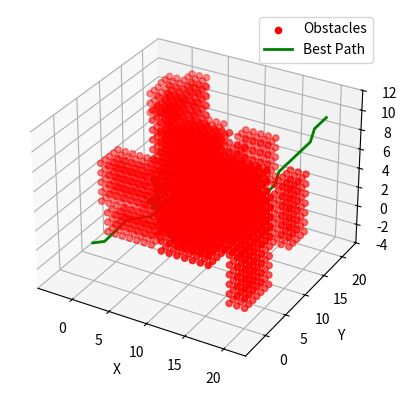

The script that saved this image:
import numpy as np
import random
import matplotlib.pyplot as plt

# Environment class with larger and strategically placed obstacles
class Environment:
    def __init__(self, x_bounds, y_bounds, z_bounds, num_obstacles):
        self.x_bounds = x_bounds
        self.y_bounds = y_bounds
        self.z_bounds = z_bounds
        self.num_obstacles = num_obstacles
        self.obstacles = self.generate_obstacles()

    def generate_obstacles(self):
        obstacles = []
        for _ in range(self.num_obstacles):
            # Generate center of the obstacle
            x = np.random.randint(*self.x_bounds)
            y = np.random.randint(*self.y_bounds)
            z = np.random.randint(*self.z_bounds)

            # Randomize obstacle size (cuboid)
            size_x = np.random.randint(1, 4)
            size_y = np.random.randint(1, 4)
            size_z = np.random.randint(1, 4)

            # Generate cuboid obstacles
            for dx in range(-size_x, size_x + 1):
                for dy in range(-size_y, size_y + 1):
                    for dz in range(-size_z, size_z + 1):
                        obstacles.append((x + dx, y + dy, z + dz))

        # Ensure some obstacles are placed strategically in the middle
        mid_x = (self.x_bounds[0] + self.x_bounds[1]) // 2
        mid_y = (self.y_bounds[0] + self.y_bounds[1]) // 2
        mid_z = (self.z_bounds[0] + self.z_bounds[1]) // 2
        for dx in range(-3, 4):
            for dy in range(-3, 4):
                for dz in range(-3, 4):
                    obstacles.append((mid_x + dx, mid_y + dy, mid_z + dz))

        return list(set(obstacles))

# UAV Path Planner for individual path generation
class UAVPathPlanner:
    def __init__(self, source, destination, environment):
        self.source = source
        self.destination = destination
        self.environment = environment
        self.path = [self.source]

    def is_within_bounds(self, point):
        x, y, z = point
        return (
            self.environment.x_bounds[0] <= x <= self.environment.x_bounds[1]
            and self.environment.y_bounds[0] <= y <= self.environment.y_bounds[1]
            and self.environment.z_bounds[0] <= z <= self.environment.z_bounds[1]
        )

    def is_collision(self, point):
        return point in self.environment.obstacles

    def compute_straight_line(self, start, end):
        points = []
        num_steps = max(abs(end[0] - start[0]), abs(end[1] - start[1]), abs(end[2] - start[2]))
        for t in np.linspace(0, 1, num_steps + 1):
            x = int(round(start[0] + t * (end[0] - start[0])))
            y = int(round(start[1] + t * (end[1] - start[1])))
            z = int(round(start[2] + t * (end[2] - start[2])))
            points.append((x, y, z))
        return points

    def dodge_obstacle(self, current, target):
        possible_moves = [
            (1, 0, 0), (-1, 0, 0),
            (0, 1, 0), (0, -1, 0),
            (0, 0, 1), (0, 0, -1),
        ]
        random.shuffle(possible_moves)  # Add randomness for diversity
        for move in possible_moves:
            next_point = (current[0] + move[0], current[1] + move[1], current[2] + move[2])
            if self.is_within_bounds(next_point) and not self.is_collision(next_point):
                return next_point
        return current  # Edge case: no move possible

    def find_path(self):
        current = self.source
        while current != self.destination:
            straight_line = self.compute_straight_line(current, self.destination)
            for point in straight_line:
                if self.is_collision(point):
                    current = self.dodge_obstacle(current, self.destination)
                    break
                else:
                    self.path.append(point)
                    current = point
                    if current == self.destination:
                        break
        return self.path

# Genetic Algorithm for optimizing paths
class GeneticAlgorithm:
    def __init__(self, population_size, generations, mutation_rate):
        self.population_size = population_size
        self.generations = generations
        self.mutation_rate = mutation_rate
        self.population = []

    def initialize_population(self, source, destination, environment):
        # Generate initial population using UAVPathPlanner
        for _ in range(self.population_size):
            planner = UAVPathPlanner(source, destination, environment)
            path = planner.find_path()
            self.population.append(path)

    def fitness_function(self, path):
        # Fitness based on path length and straightness
        path_length = len(path)
        straightness_penalty = sum(
            1 for i in range(1, len(path) - 1) if path[i - 1] != path[i + 1]
        )
        return -path_length - straightness_penalty

    def selection(self):
        # Roulette wheel selection
        fitness_scores = [self.fitness_function(path) for path in self.population]
        total_fitness = sum(fitness_scores)
        probabilities = [score / total_fitness for score in fitness_scores]
        parents = random.choices(self.population, probabilities, k=2)
        return parents

    def crossover(self, parent1, parent2):
        # Single-point crossover
        split_point = random.randint(1, min(len(parent1), len(parent2)) - 1)
        child1 = parent1[:split_point] + parent2[split_point:]
        child2 = parent2[:split_point] + parent1[split_point:]
        return child1, child2

    def mutate(self, path):
        # Randomly modify a waypoint in the path
        if len(path) > 2 and random.random() < self.mutation_rate:
            mutate_idx = random.randint(1, len(path) - 2)
            planner = UAVPathPlanner(path[mutate_idx - 1], path[-1], environment)
            path[mutate_idx] = planner.dodge_obstacle(path[mutate_idx - 1], path[-1])

    def evolve(self):
        new_population = []
        for _ in range(self.population_size // 2):
            parent1, parent2 = self.selection()
            child1, child2 = self.crossover(parent1, parent2)
            self.mutate(child1)
            self.mutate(child2)
            new_population.extend([child1, child2])
        self.population = new_population

    def run(self, source, destination, environment):
        self.initialize_population(source, destination, environment)
        for generation in range(self.generations):
            self.evolve()
            best_path = max(self.population, key=self.fitness_function)
            print(f"Generation {generation + 1}, Best Fitness: {self.fitness_function(best_path)}")
        return best_path

    def plot_paths(self, environment, best_path):
        fig = plt.figure()
        ax = fig.add_subplot(111, projection='3d')

        # Plot obstacles
        obstacles = np.array(environment.obstacles)
        ax.scatter(obstacles[:, 0], obstacles[:, 1], obstacles[:, 2], c='red', label='Obstacles')

        # Plot best path
        best_path = np.array(best_path)
        ax.plot(best_path[:, 0], best_path[:, 1], best_path[:, 2], c='green', linewidth=2, label='Best Path')

        ax.set_xlabel('X')
        ax.set_ylabel('Y')
        ax.set_zlabel('Z')
        plt.legend()
        plt.show()

# Sample Input
x_bounds = (0, 20)
y_bounds = (0, 20)
z_bounds = (0, 10)
source = (0, 0, 0)
destination = (20, 20, 10)

# Generate environment
environment = Environment(x_bounds, y_bounds, z_bounds, num_obstacles=30)

# Run GA
ga = GeneticAlgorithm(population_size=10, generations=20, mutation_rate=0.1)
best_path = ga.run(source, destination, environment)
ga.plot_paths(environment, best_path)